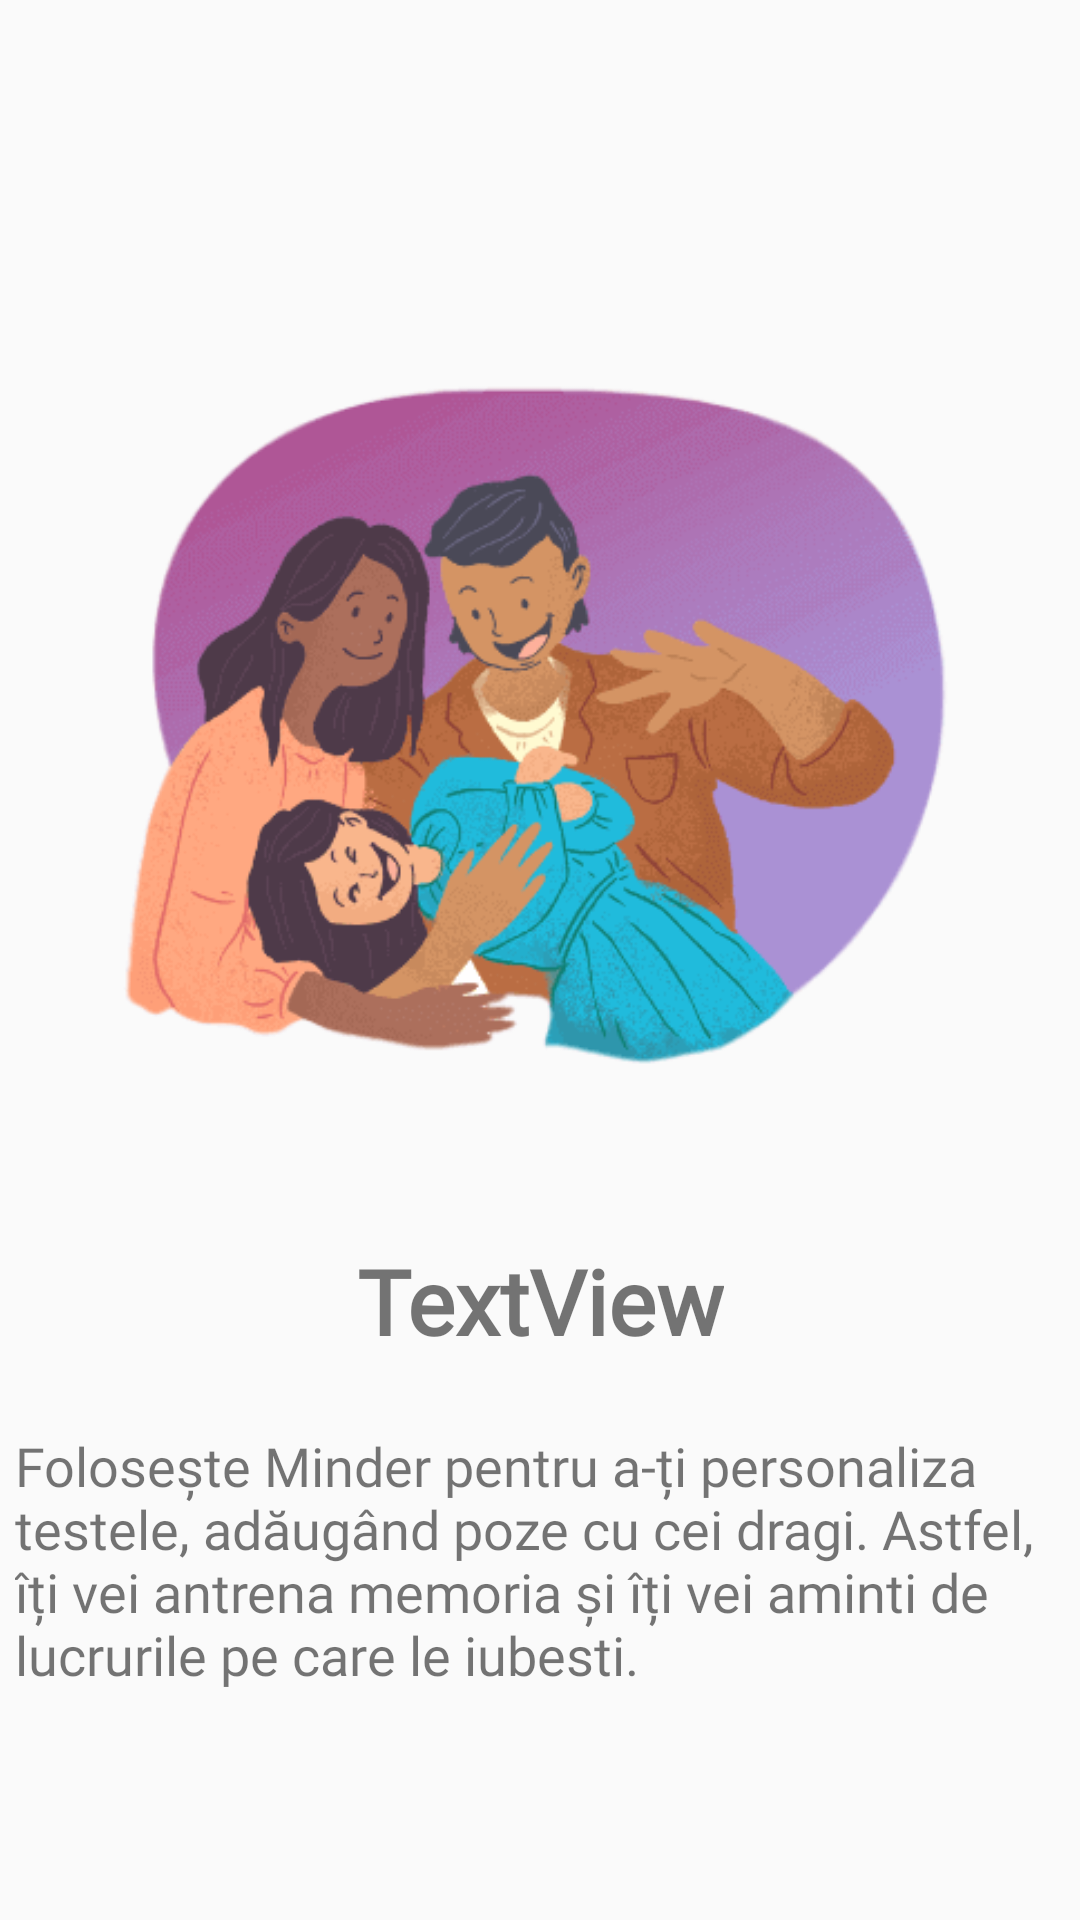

Here is an Android app screen rendered from its layout file. Give the layout XML and the strings, colors and styles it references.
<!-- AndroidManifest.xml: application theme AppTheme -->
<!-- res/layout/slides_layout.xml -->
<?xml version="1.0" encoding="utf-8"?>
<androidx.constraintlayout.widget.ConstraintLayout xmlns:android="http://schemas.android.com/apk/res/android"
    xmlns:app="http://schemas.android.com/apk/res-auto"
    xmlns:tools="http://schemas.android.com/tools"
    android:layout_width="match_parent"
    android:layout_height="match_parent">

    <ImageView
        android:id="@+id/familyImageOnboarding"
        android:layout_width="382dp"
        android:layout_height="450dp"
        android:padding="5dp"
        app:layout_constraintBottom_toBottomOf="parent"
        app:layout_constraintEnd_toEndOf="parent"
        app:layout_constraintStart_toStartOf="parent"
        app:layout_constraintTop_toTopOf="parent"
        app:layout_constraintVertical_bias="0.02"
        app:srcCompat="@drawable/family_picture" />

    <TextView
        android:id="@+id/slidesTitle"
        android:layout_width="wrap_content"
        android:layout_height="wrap_content"
        android:fontFamily="@font/kurale_regular"
        android:gravity="center"
        android:text="TextView"
        android:textSize="30sp"
        android:textStyle="bold"
        app:layout_constraintBottom_toBottomOf="@+id/familyImageOnboarding"
        app:layout_constraintEnd_toEndOf="parent"
        app:layout_constraintStart_toStartOf="parent"
        app:layout_constraintTop_toTopOf="@+id/familyImageOnboarding"
        app:layout_constraintVertical_bias="1.0" />

    <TextView
        android:id="@+id/slideDescription"
        android:layout_width="351dp"
        android:layout_height="115dp"
        android:layout_marginStart="10dp"
        android:layout_marginEnd="10dp"
        android:fontFamily="@font/poppins_extrabold"
        android:gravity="clip_vertical|center_vertical|fill_vertical"
        android:text="@string/firstSlideDescription"
        android:textSize="18sp"
        app:layout_constraintBottom_toBottomOf="parent"
        app:layout_constraintEnd_toEndOf="parent"
        app:layout_constraintHorizontal_bias="0.466"
        app:layout_constraintStart_toStartOf="parent"
        app:layout_constraintTop_toBottomOf="@+id/familyImageOnboarding"
        app:layout_constraintVertical_bias="0.128" />
</androidx.constraintlayout.widget.ConstraintLayout>
<!-- resources referenced by this layout -->
<resources>
  <!-- drawable family_picture: png bitmap (drawable, 22055 bytes) -->
  <string name="firstSlideDescription">Folosește Minder pentru a-ți personaliza testele, adăugând poze cu cei dragi.
          Astfel, îți vei antrena memoria și îți vei aminti de lucrurile pe care le iubesti.</string>
  <style name="AppTheme" parent="Theme.AppCompat.Light.NoActionBar">
          
          <item name="colorPrimary">@color/colorPrimary</item>
          <item name="colorPrimaryDark">@color/colorPrimaryDark</item>
          <item name="colorAccent">@color/colorAccent</item>
      </style>
  <color name="colorPrimary">#6200EE</color>
  <color name="colorPrimaryDark">#3700B3</color>
  <color name="colorAccent">#03DAC5</color>
</resources>
